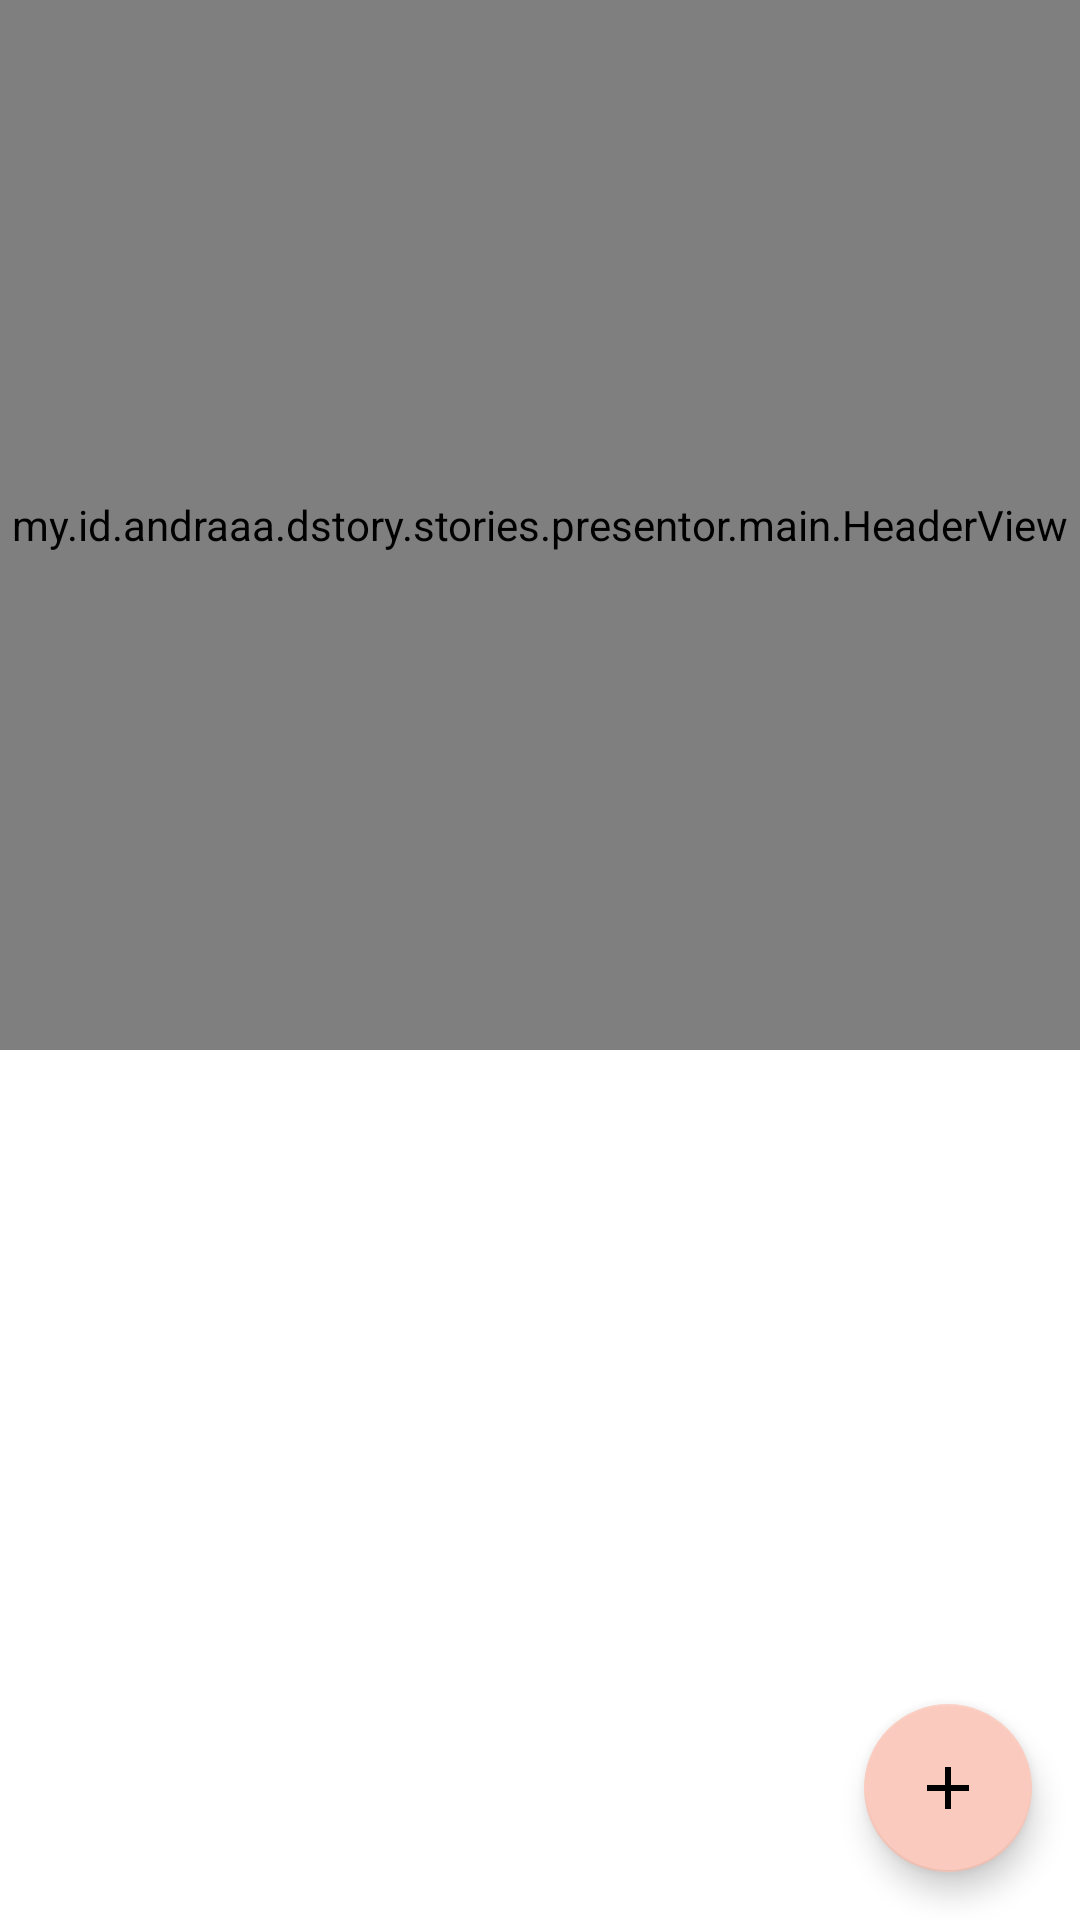

Android layout source for this screen:
<!-- AndroidManifest.xml: application theme Theme.DStory -->
<!-- res/layout/fragment_stories.xml -->
<?xml version="1.0" encoding="utf-8"?>
<androidx.constraintlayout.widget.ConstraintLayout xmlns:android="http://schemas.android.com/apk/res/android"
    xmlns:app="http://schemas.android.com/apk/res-auto"
    xmlns:tools="http://schemas.android.com/tools"
    android:id="@+id/constraintLayoutRoot"
    android:layout_width="match_parent"
    android:layout_height="match_parent"
    tools:context=".stories.presentor.main.MainActivity">

    <my.id.andraaa.dstory.stories.presentor.main.HeaderView
        android:id="@+id/headerView"
        android:layout_width="match_parent"
        android:layout_height="350dp"
        app:color="@color/yellow"
        app:layout_constraintEnd_toEndOf="parent"
        app:layout_constraintStart_toStartOf="parent"
        app:layout_constraintTop_toTopOf="parent" />

    <include
        android:id="@+id/error_content"
        layout="@layout/error_content"
        android:layout_width="wrap_content"
        android:layout_height="wrap_content"
        android:layout_margin="16dp"
        android:visibility="gone"
        app:layout_constraintEnd_toEndOf="parent"
        app:layout_constraintStart_toStartOf="parent"
        app:layout_constraintTop_toTopOf="parent" />

    <androidx.recyclerview.widget.RecyclerView
        android:id="@+id/recyclerViewStories"
        android:layout_width="wrap_content"
        android:layout_height="wrap_content"
        android:layout_margin="16dp"
        android:maxWidth="100dp"
        android:nestedScrollingEnabled="false"
        app:layoutManager="androidx.recyclerview.widget.GridLayoutManager"
        app:layout_constrainedWidth="true"
        app:layout_constraintEnd_toEndOf="parent"
        app:layout_constraintStart_toStartOf="parent"
        app:layout_constraintTop_toTopOf="parent"
        app:spanCount="2"
        tools:itemCount="10"
        tools:listitem="@layout/story_item" />

    <ImageView
        android:id="@+id/imageViewEmpty"
        android:layout_width="300dp"
        android:layout_height="300dp"
        android:layout_marginTop="64dp"
        android:contentDescription="@string/no_stories_available"
        android:visibility="gone"
        app:layout_constraintBottom_toBottomOf="parent"
        app:layout_constraintEnd_toEndOf="parent"
        app:layout_constraintStart_toStartOf="parent"
        app:layout_constraintTop_toTopOf="parent"
        app:srcCompat="@drawable/unboxing"
        tools:visibility="visible" />

    <com.google.android.material.floatingactionbutton.FloatingActionButton
        android:id="@+id/floatingActionButton"
        android:layout_width="wrap_content"
        android:layout_height="wrap_content"
        android:layout_marginEnd="16dp"
        android:layout_marginBottom="16dp"
        android:clickable="true"
        android:contentDescription="@string/add_new_story"
        android:focusable="true"
        app:layout_constraintBottom_toBottomOf="parent"
        app:layout_constraintEnd_toEndOf="parent"
        app:srcCompat="@drawable/baseline_add_24" />
</androidx.constraintlayout.widget.ConstraintLayout>
<!-- res/layout/error_content.xml (included above) -->
<?xml version="1.0" encoding="utf-8"?>
<androidx.constraintlayout.widget.ConstraintLayout xmlns:android="http://schemas.android.com/apk/res/android"
    xmlns:app="http://schemas.android.com/apk/res-auto"
    xmlns:tools="http://schemas.android.com/tools"
    android:layout_width="wrap_content"
    android:layout_height="wrap_content">

    <ImageView
        android:id="@+id/imageView"
        android:layout_width="match_parent"
        android:layout_height="0dp"
        android:maxWidth="200dp"
        app:layout_constraintDimensionRatio="1,1"
        app:layout_constraintLeft_toLeftOf="parent"
        app:layout_constraintRight_toRightOf="parent"
        app:layout_constraintTop_toTopOf="parent"
        app:srcCompat="@drawable/layingdoodle" />

    <com.google.android.material.textview.MaterialTextView
        android:id="@+id/textViewError"
        android:layout_width="wrap_content"
        android:layout_height="wrap_content"
        android:layout_marginTop="16dp"
        android:textSize="16sp"
        app:layout_constraintLeft_toLeftOf="parent"
        app:layout_constraintRight_toRightOf="parent"
        app:layout_constraintTop_toBottomOf="@id/imageView"
        tools:text="Error: Our kitchen is on fire!" />

    <com.google.android.material.button.MaterialButton
        android:id="@+id/buttonRetry"
        android:layout_width="wrap_content"
        android:layout_height="wrap_content"
        android:layout_marginTop="16dp"
        android:text="@string/retry"
        app:layout_constraintLeft_toLeftOf="parent"
        app:layout_constraintRight_toRightOf="parent"
        app:layout_constraintTop_toBottomOf="@id/textViewError" />

</androidx.constraintlayout.widget.ConstraintLayout>
<!-- res/layout/story_item.xml (included above) -->
<?xml version="1.0" encoding="utf-8"?>
<FrameLayout xmlns:android="http://schemas.android.com/apk/res/android"
    xmlns:tools="http://schemas.android.com/tools"
    android:layout_width="match_parent"
    android:layout_height="wrap_content">

    <include
        android:id="@+id/contentStoryItem"
        layout="@layout/story_item_content" />

    <include
        android:id="@+id/contentStoryPlaceholderItem"
        layout="@layout/story_placeholder_item"
        tools:visibility="gone" />

</FrameLayout>
<!-- res/layout/story_item_content.xml (included above) -->
<?xml version="1.0" encoding="utf-8"?>
<com.google.android.material.card.MaterialCardView xmlns:android="http://schemas.android.com/apk/res/android"
    xmlns:app="http://schemas.android.com/apk/res-auto"
    xmlns:tools="http://schemas.android.com/tools"
    android:id="@+id/cardStory"
    android:layout_width="match_parent"
    android:layout_height="wrap_content"
    android:layout_marginTop="8dp"
    android:layout_marginBottom="8dp"
    android:elevation="24dp"
    app:cardCornerRadius="4dp">

    <androidx.constraintlayout.widget.ConstraintLayout
        android:layout_width="match_parent"
        android:layout_height="wrap_content">

        <ImageView
            android:id="@+id/imageView"
            android:layout_width="match_parent"
            android:layout_height="0dp"
            android:contentDescription="@string/story_image"
            android:scaleType="centerCrop"
            app:layout_constraintDimensionRatio="1,1"
            app:layout_constraintEnd_toEndOf="parent"
            app:layout_constraintStart_toStartOf="parent"
            app:layout_constraintTop_toTopOf="parent"
            tools:srcCompat="@tools:sample/backgrounds/scenic" />

        <com.google.android.material.imageview.ShapeableImageView
            android:id="@+id/imageViewProfile"
            android:layout_width="24dp"
            android:layout_height="24dp"
            android:layout_marginStart="16dp"
            android:layout_marginTop="8dp"
            android:contentDescription="@string/story_image"
            android:maxHeight="256dp"
            app:layout_constraintHorizontal_bias="0.0"
            app:layout_constraintHorizontal_chainStyle="packed"
            app:layout_constraintLeft_toLeftOf="parent"
            app:layout_constraintRight_toLeftOf="@id/textViewAuthor"
            app:layout_constraintTop_toBottomOf="@id/imageView"
            app:srcCompat="@drawable/baseline_account_circle_24" />

        <com.google.android.material.textview.MaterialTextView
            android:id="@+id/textViewAuthor"
            android:layout_width="wrap_content"
            android:layout_height="wrap_content"
            android:layout_marginStart="8dp"
            app:layout_constrainedWidth="true"
            app:layout_constraintBottom_toBottomOf="@id/imageViewProfile"
            app:layout_constraintHorizontal_bias="0.0"
            app:layout_constraintLeft_toRightOf="@id/imageViewProfile"
            app:layout_constraintRight_toRightOf="parent"
            app:layout_constraintTop_toTopOf="@id/imageViewProfile"
            tools:text="Andra Antariksa" />

        <com.google.android.material.textview.MaterialTextView
            android:id="@+id/textViewDescription"
            android:layout_width="wrap_content"
            android:layout_height="wrap_content"
            android:layout_marginHorizontal="@dimen/activity_margin_x"
            android:layout_marginTop="8dp"
            android:layout_marginBottom="16dp"
            android:maxHeight="70dp"
            app:layout_constrainedWidth="true"
            app:layout_constraintBottom_toBottomOf="parent"
            app:layout_constraintEnd_toEndOf="parent"
            app:layout_constraintHorizontal_bias="0.0"
            app:layout_constraintStart_toStartOf="parent"
            android:maxLength="100"
            android:maxLines="4"
            app:layout_constraintTop_toBottomOf="@+id/imageViewProfile"
            tools:text="@tools:sample/lorem" />
    </androidx.constraintlayout.widget.ConstraintLayout>
</com.google.android.material.card.MaterialCardView>
<!-- res/layout/story_placeholder_item.xml (included above) -->
<?xml version="1.0" encoding="utf-8"?>
<com.google.android.material.card.MaterialCardView xmlns:android="http://schemas.android.com/apk/res/android"
    xmlns:app="http://schemas.android.com/apk/res-auto"
    android:id="@+id/cardStory"
    android:layout_width="match_parent"
    android:layout_height="match_parent"
    android:layout_marginTop="8dp"
    android:layout_marginBottom="8dp"
    android:elevation="24dp"
    app:cardCornerRadius="4dp">

    <com.facebook.shimmer.ShimmerFrameLayout
        android:id="@+id/shimmerFrameLayout"
        android:layout_width="match_parent"
        android:layout_height="match_parent"
        app:shimmer_auto_start="true">

        <androidx.constraintlayout.widget.ConstraintLayout
            android:layout_width="match_parent"
            android:layout_height="match_parent">

            <View
                android:id="@+id/imageView"
                android:layout_width="match_parent"
                android:layout_height="0dp"
                android:background="@color/inactive"
                app:layout_constraintDimensionRatio="1,1"
                app:layout_constraintEnd_toEndOf="parent"
                app:layout_constraintStart_toStartOf="parent"
                app:layout_constraintTop_toTopOf="parent" />

            <View
                android:id="@+id/imageViewProfile"
                android:layout_width="24dp"
                android:layout_height="24dp"
                android:layout_marginStart="16dp"
                android:layout_marginTop="8dp"
                android:background="@color/inactive"
                android:contentDescription="@string/story_image"
                android:maxHeight="256dp"
                app:layout_constraintHorizontal_bias="0.0"
                app:layout_constraintHorizontal_chainStyle="packed"
                app:layout_constraintLeft_toLeftOf="parent"
                app:layout_constraintRight_toLeftOf="@id/textViewAuthor"
                app:layout_constraintTop_toBottomOf="@id/imageView"
                app:srcCompat="@drawable/baseline_account_circle_24" />

            <View
                android:id="@+id/textViewAuthor"
                android:layout_width="48dp"
                android:layout_height="16dp"
                android:layout_marginStart="8dp"
                android:background="@color/inactive"
                app:layout_constrainedWidth="true"
                app:layout_constraintBottom_toBottomOf="@id/imageViewProfile"
                app:layout_constraintHorizontal_bias="0.0"
                app:layout_constraintLeft_toRightOf="@id/imageViewProfile"
                app:layout_constraintRight_toRightOf="parent"
                app:layout_constraintTop_toTopOf="@id/imageViewProfile" />

            <View
                android:id="@+id/textViewDescription"
                android:layout_width="0dp"
                android:layout_height="0dp"
                android:layout_marginStart="16dp"
                android:layout_marginTop="8dp"
                android:layout_marginEnd="16dp"
                android:layout_marginBottom="16dp"
                android:background="@color/inactive"
                android:maxHeight="70dp"
                app:layout_constrainedWidth="true"
                app:layout_constraintBottom_toBottomOf="parent"
                app:layout_constraintEnd_toEndOf="parent"
                app:layout_constraintStart_toStartOf="parent"
                app:layout_constraintTop_toBottomOf="@+id/imageViewProfile" />

        </androidx.constraintlayout.widget.ConstraintLayout>
    </com.facebook.shimmer.ShimmerFrameLayout>
</com.google.android.material.card.MaterialCardView>
<!-- resources referenced by this layout -->
<resources>
  <color name="inactive">#706C6C</color>
  <color name="yellow">#FFF6BD</color>
  <dimen name="activity_margin_x">16dp</dimen>
  <!-- drawable baseline_account_circle_24 (drawable) -->
  <vector xmlns:android="http://schemas.android.com/apk/res/android"
      android:width="24dp"
      android:height="24dp"
      android:tint="#FF5722"
      android:viewportWidth="24"
      android:viewportHeight="24">
      <path
          android:fillColor="@android:color/white"
          android:pathData="M12,2C6.48,2 2,6.48 2,12s4.48,10 10,10s10,-4.48 10,-10S17.52,2 12,2zM12,6c1.93,0 3.5,1.57 3.5,3.5S13.93,13 12,13s-3.5,-1.57 -3.5,-3.5S10.07,6 12,6zM12,20c-2.03,0 -4.43,-0.82 -6.14,-2.88C7.55,15.8 9.68,15 12,15s4.45,0.8 6.14,2.12C16.43,19.18 14.03,20 12,20z" />
  </vector>
  <!-- drawable baseline_add_24 (drawable) -->
  <vector xmlns:android="http://schemas.android.com/apk/res/android"
      android:width="24dp"
      android:height="24dp"
      android:tint="#FF5722"
      android:viewportWidth="24"
      android:viewportHeight="24">
      <path
          android:fillColor="@android:color/white"
          android:pathData="M19,13h-6v6h-2v-6H5v-2h6V5h2v6h6v2z" />
  </vector>
  <!-- drawable layingdoodle: vector/xml drawable (drawable, 13079 chars, omitted) -->
  <!-- drawable unboxing: vector/xml drawable (drawable, 33558 chars, omitted) -->
  <string name="add_new_story">Add new story</string>
  <string name="no_stories_available">No stories available</string>
  <string name="retry">Retry</string>
  <string name="story_image">Story image</string>
  <style name="Theme.DStory" parent="Theme.MaterialComponents.Light.NoActionBar">
          <item name="android:windowContentTransitions">true</item>
  
          <item name="colorPrimary">@color/redish</item>
          <item name="colorSecondary">@color/pink</item>
          <item name="android:statusBarColor">?attr/colorPrimaryVariant</item>
      </style>
  <color name="redish">#FF5722</color>
  <color name="pink">#FBCABE</color>
</resources>
